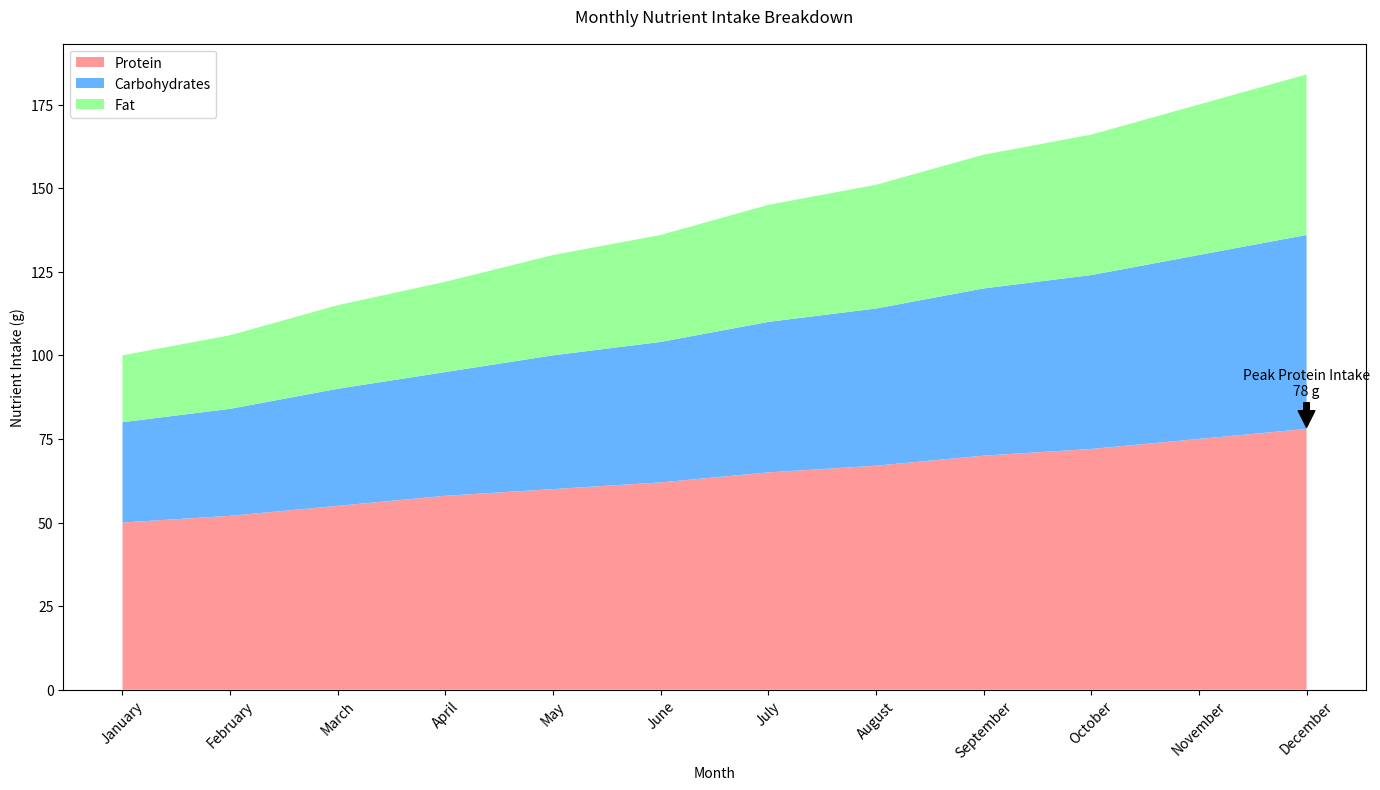

The matplotlib source for this figure:

import matplotlib.pyplot as plt

months = ['January', 'February', 'March', 'April', 'May', 'June', 
          'July', 'August', 'September', 'October', 'November', 'December']
protein = [50, 52, 55, 58, 60, 62, 65, 67, 70, 72, 75, 78]
carbohydrates = [30, 32, 35, 37, 40, 42, 45, 47, 50, 52, 55, 58]
fat = [20, 22, 25, 27, 30, 32, 35, 37, 40, 42, 45, 48]

plt.figure(figsize=(14, 8))
plt.stackplot(months, protein, carbohydrates, fat, 
              labels=['Protein', 'Carbohydrates', 'Fat'],
              colors=['#ff9999', '#66b3ff', '#99ff99'])

plt.title('Monthly Nutrient Intake Breakdown', y=1.02)
plt.xlabel('Month')
plt.ylabel('Nutrient Intake (g)')
plt.legend(loc='upper left')
plt.xticks(rotation=45)

peak_protein = max(protein)
peak_month = months[protein.index(peak_protein)]
plt.annotate(f'Peak Protein Intake\n{peak_protein} g',
             xy=(peak_month, peak_protein),
             xytext=(peak_month, peak_protein + 10),
             arrowprops=dict(facecolor='black', shrink=0.05),
             horizontalalignment='center')

plt.tight_layout()
plt.show()
